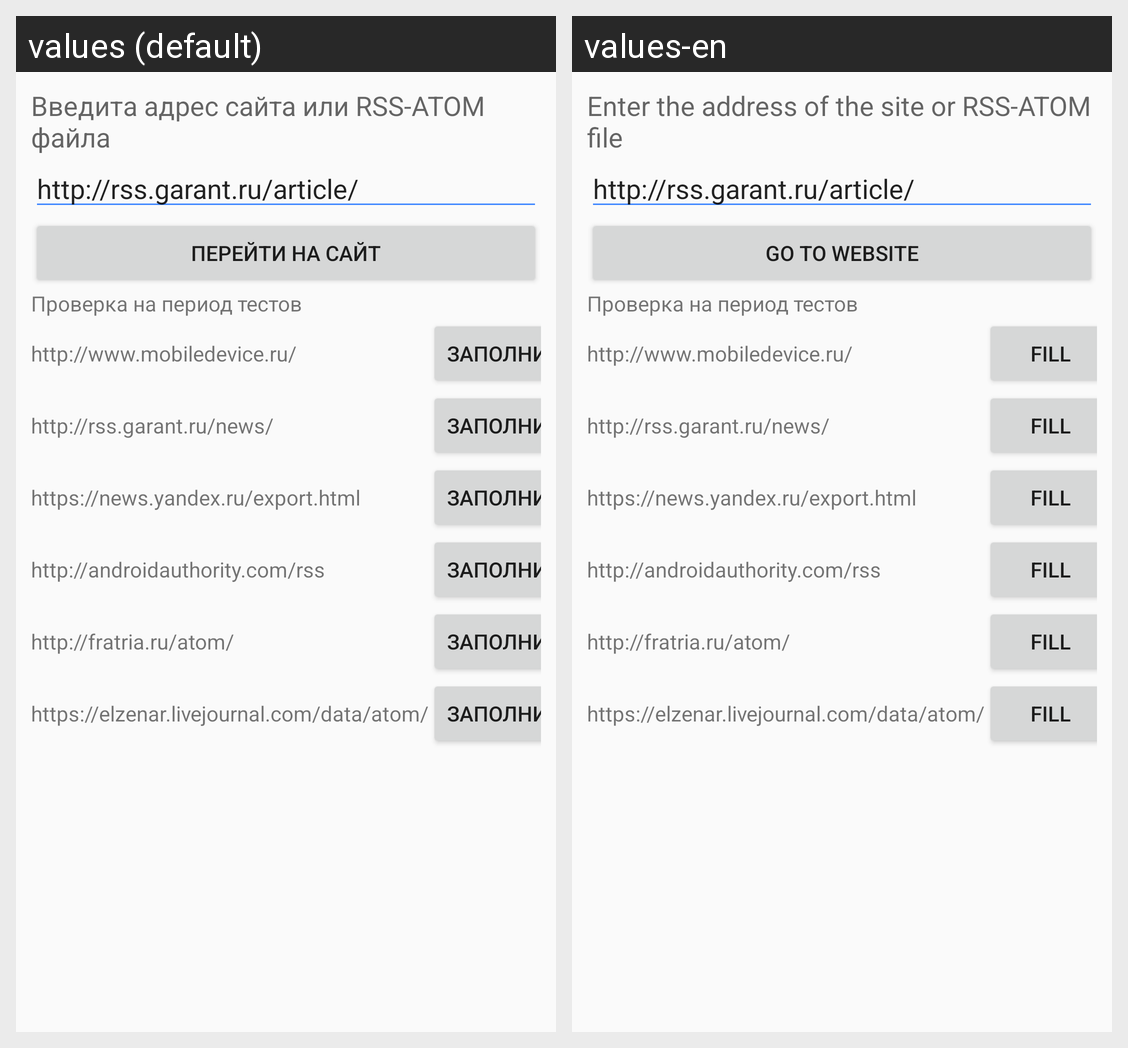

Here is an Android app screen in its default locale and in the app's own translations. Write out the translated-string differences for the strings that appear on this screen.
Android screen res/layout/activity_add_site.xml rendered under 2 locales, left to right: values (default), values-en. Device: Nexus 5 (rendered at 1080×1920; each locale shown at half size, 540×960, under a caption strip naming it); theme Theme.AppCompat.Light.NoActionBar.
Strings drawn on this screen, with the default value and each locale's value (text and hints the layout hard-codes, and strings that could not be matched under every locale, appear in the picture but are not listed):

site_address
  values: Введита адрес сайта или RSS-ATOM файла
  values-en: Enter the address of the site or RSS-ATOM file

go_to_site
  values: Перейти на сайт
  values-en: Go to website

copy_value
  values: Заполнить
  values-en: Fill
